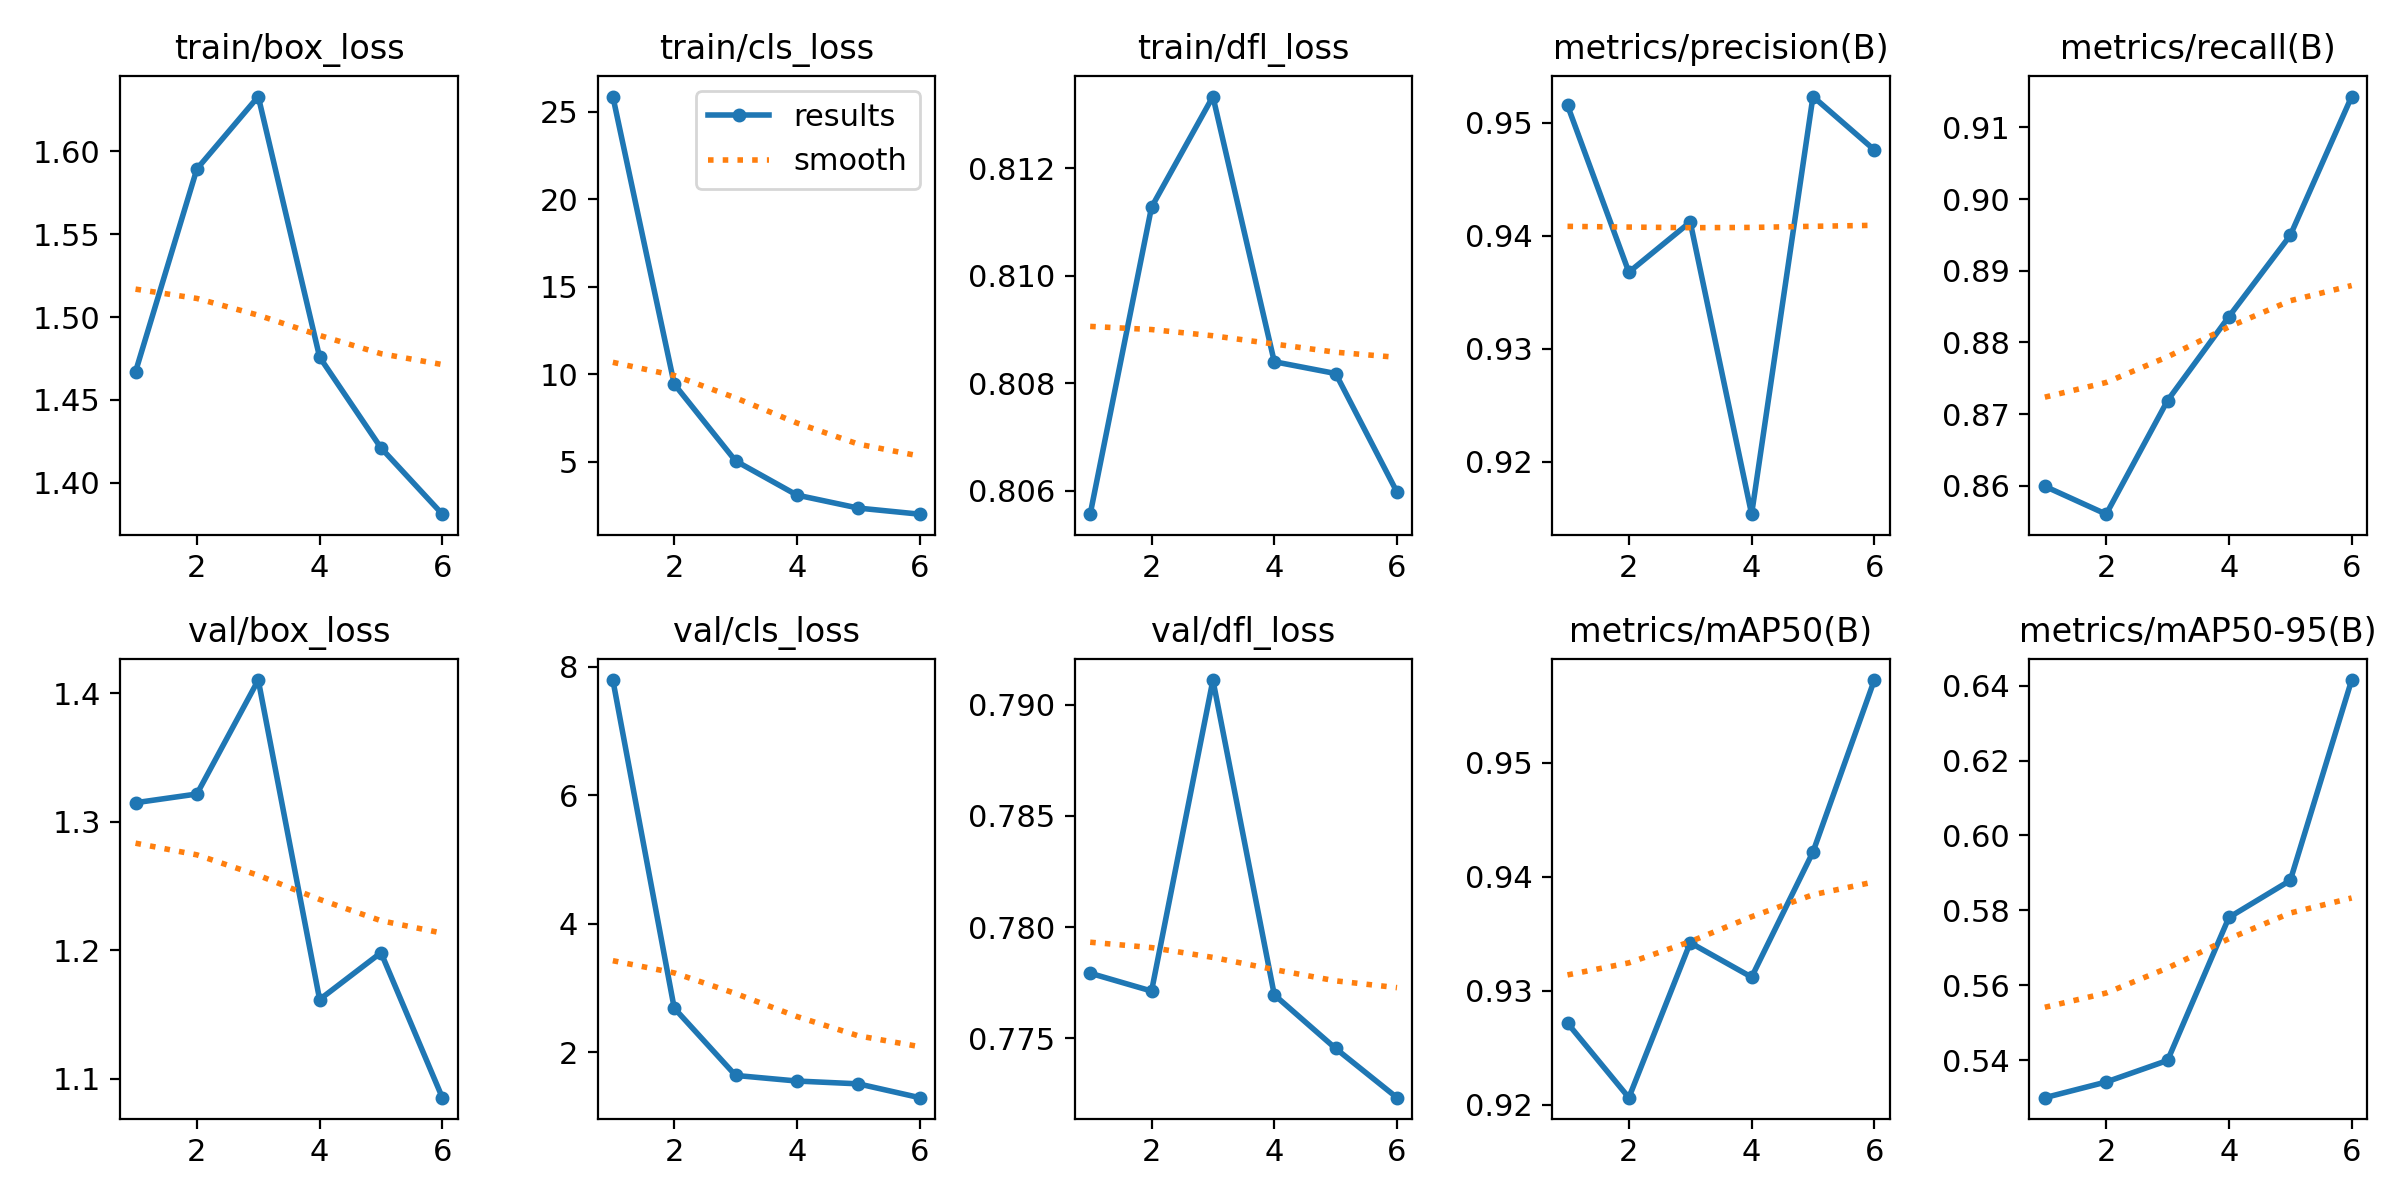

The table this chart was drawn from, first rows:
epoch, train/box_loss, train/cls_loss, train/dfl_loss, metrics/precision(B), metrics/recall(B), metrics/mAP50(B), metrics/mAP50-95(B), val/box_loss, val/cls_loss, val/dfl_loss, lr/pg0, lr/pg1, lr/pg2
1, 1.467, 25.87, 0.8056, 0.9515, 0.8599, 0.9271, 0.53, 1.315, 7.793, 0.7779, 0.0006615, 0.0006615, 0.0006615
2, 1.589, 9.445, 0.8113, 0.9368, 0.856, 0.9206, 0.5342, 1.322, 2.689, 0.7771, 0.001109, 0.001109, 0.001109
3, 1.633, 5.058, 0.8133, 0.9412, 0.8719, 0.9342, 0.54, 1.41, 1.642, 0.7911, 0.001337, 0.001337, 0.001337
4, 1.476, 3.105, 0.8084, 0.9153, 0.8836, 0.9312, 0.5781, 1.162, 1.555, 0.777, 0.00101, 0.00101, 0.00101
5, 1.421, 2.363, 0.8082, 0.9523, 0.8949, 0.9422, 0.588, 1.198, 1.511, 0.7745, 0.00068, 0.00068, 0.00068
6, 1.381, 2.014, 0.806, 0.9476, 0.9143, 0.9573, 0.6415, 1.085, 1.296, 0.7723, 0.00035, 0.00035, 0.00035
